Labelled photos from "dataset", an image-classification folder in chkaryan/resistor-reader. The possible labels are: 10k lamp front black, 10k lamp front turquoise, 10k lamp front white, 10k lamp tilted black, 10k lamp tilted turquoise, 10k lamp tilted white, 10k lamp top black, 10k lamp top turquoise, 10k lamp top white, 10k natural front black, 10k natural front turquoise, 10k natural front white, 10k natural tilted black, 10k natural tilted turquoise, 10k natural tilted white, 10k natural top black, 10k natural top turquoise, 10k natural top white, 10k yellow front black, 10k yellow front turquoise, 10k yellow front white, 10k yellow tilted black, 10k yellow tilted turquoise, 10k yellow tilted white, 10k yellow top black, 10k yellow top turquoise, 10k yellow top white, 470 lamp front black, 470 lamp front turquoise, 470 lamp front white, 470 lamp tilted black, 470 lamp tilted turquoise, 470 lamp tilted white, 470 lamp top black, 470 lamp top turquoise, 470 lamp top white, 470 natural front black, 470 natural front turquoise, 470 natural front white, 470 natural tilted black, 470 natural tilted turquoise, 470 natural tilted white, 470 natural top black, 470 natural top turquoise, 470 natural top white, 470 yellow front black, 470 yellow front turquoise, 470 yellow front white, 470 yellow tilted black, 470 yellow tilted turquoise, 470 yellow tilted white, 470 yellow top black, 470 yellow top turquoise, 470 yellow top white, 680 lamp front black, 680 lamp front turquoise, 680 lamp front white, 680 lamp tilted black, 680 lamp tilted turquoise, 680 lamp tilted white, 680 lamp top black, 680 lamp top turquoise, 680 lamp top white, 680 natural front black, 680 natural front turquoise, 680 natural front white, 680 natural tilted black, 680 natural tilted turquoise, 680 natural tilted white, 680 natural top black, 680 natural top turquoise, 680 natural top white, 680 yellow front black, 680 yellow front turquoise, 680 yellow front white, 680 yellow tilted black, 680 yellow tilted turquoise, 680 yellow tilted white, 680 yellow top black, 680 yellow top turquoise, 680 yellow top white.

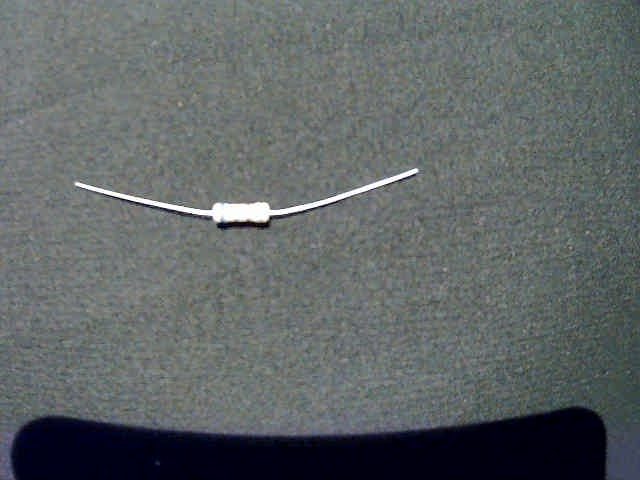
Label: 680 yellow top black

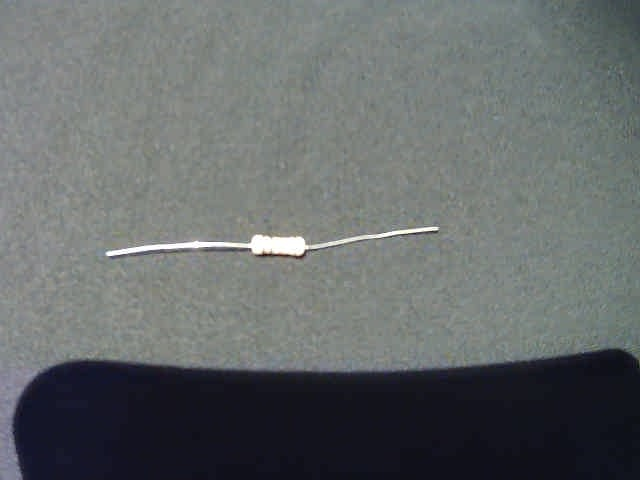
Label: 10k yellow top black

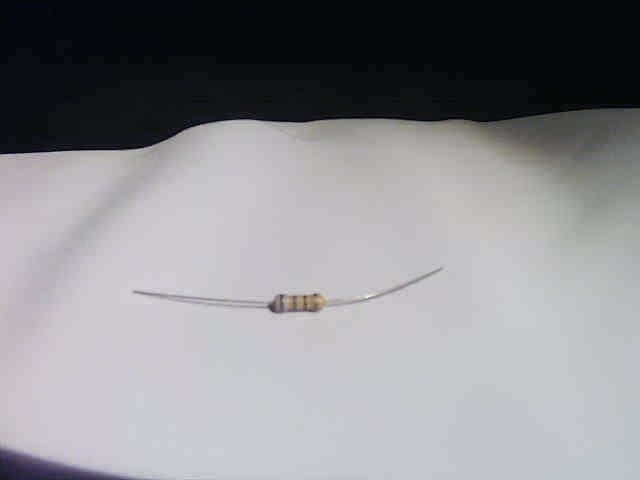
Label: 680 yellow tilted white

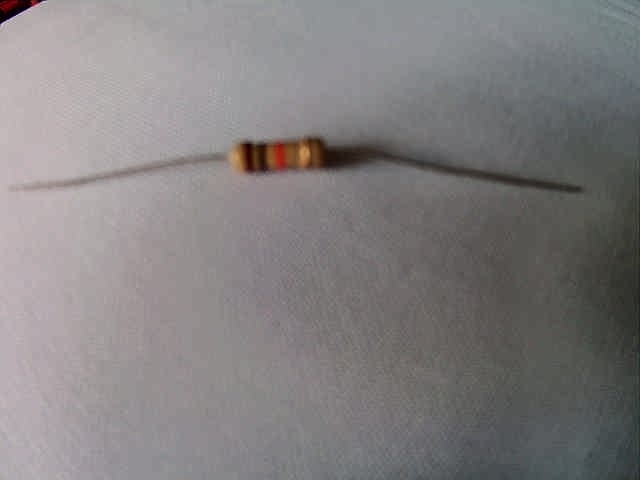
Label: 10k natural tilted white

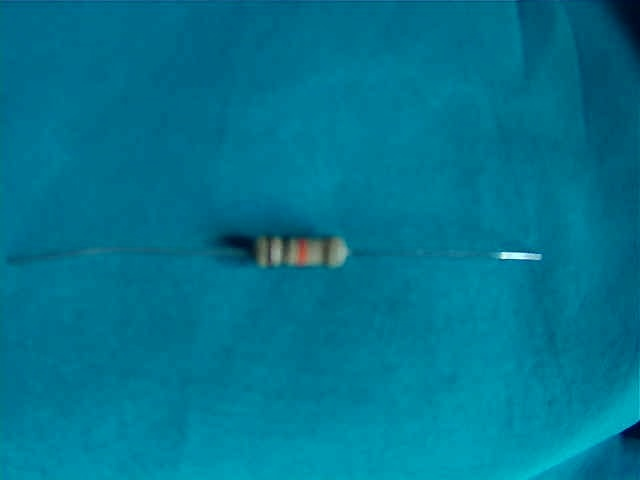
Label: 10k natural top turquoise

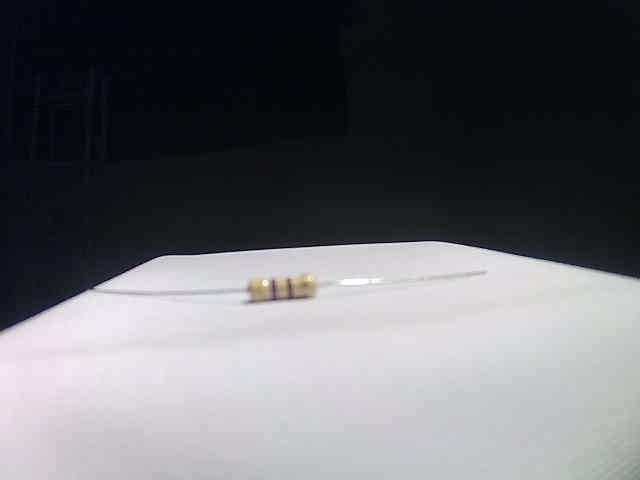
Label: 470 yellow front white
